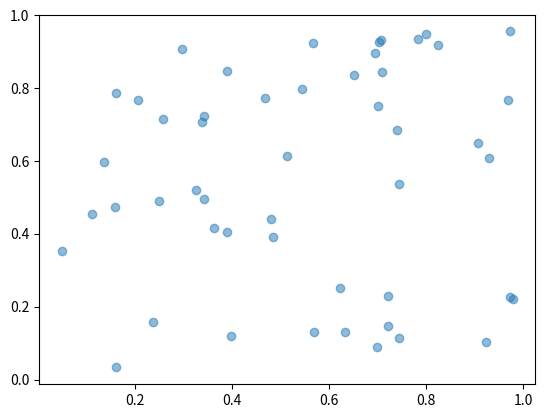

This figure's Python source:
import numpy as np
import matplotlib.pyplot as plt
# Fixing random state for reproducibility
np.random.seed(19680801)


N = 50
x = np.random.rand(N)
y = np.random.rand(N)
colors = np.random.rand(N)
#area = (30 * np.random.rand(N))**2  # 0 to 15 point radii

plt.scatter(x, y, alpha=0.5)
plt.show()
